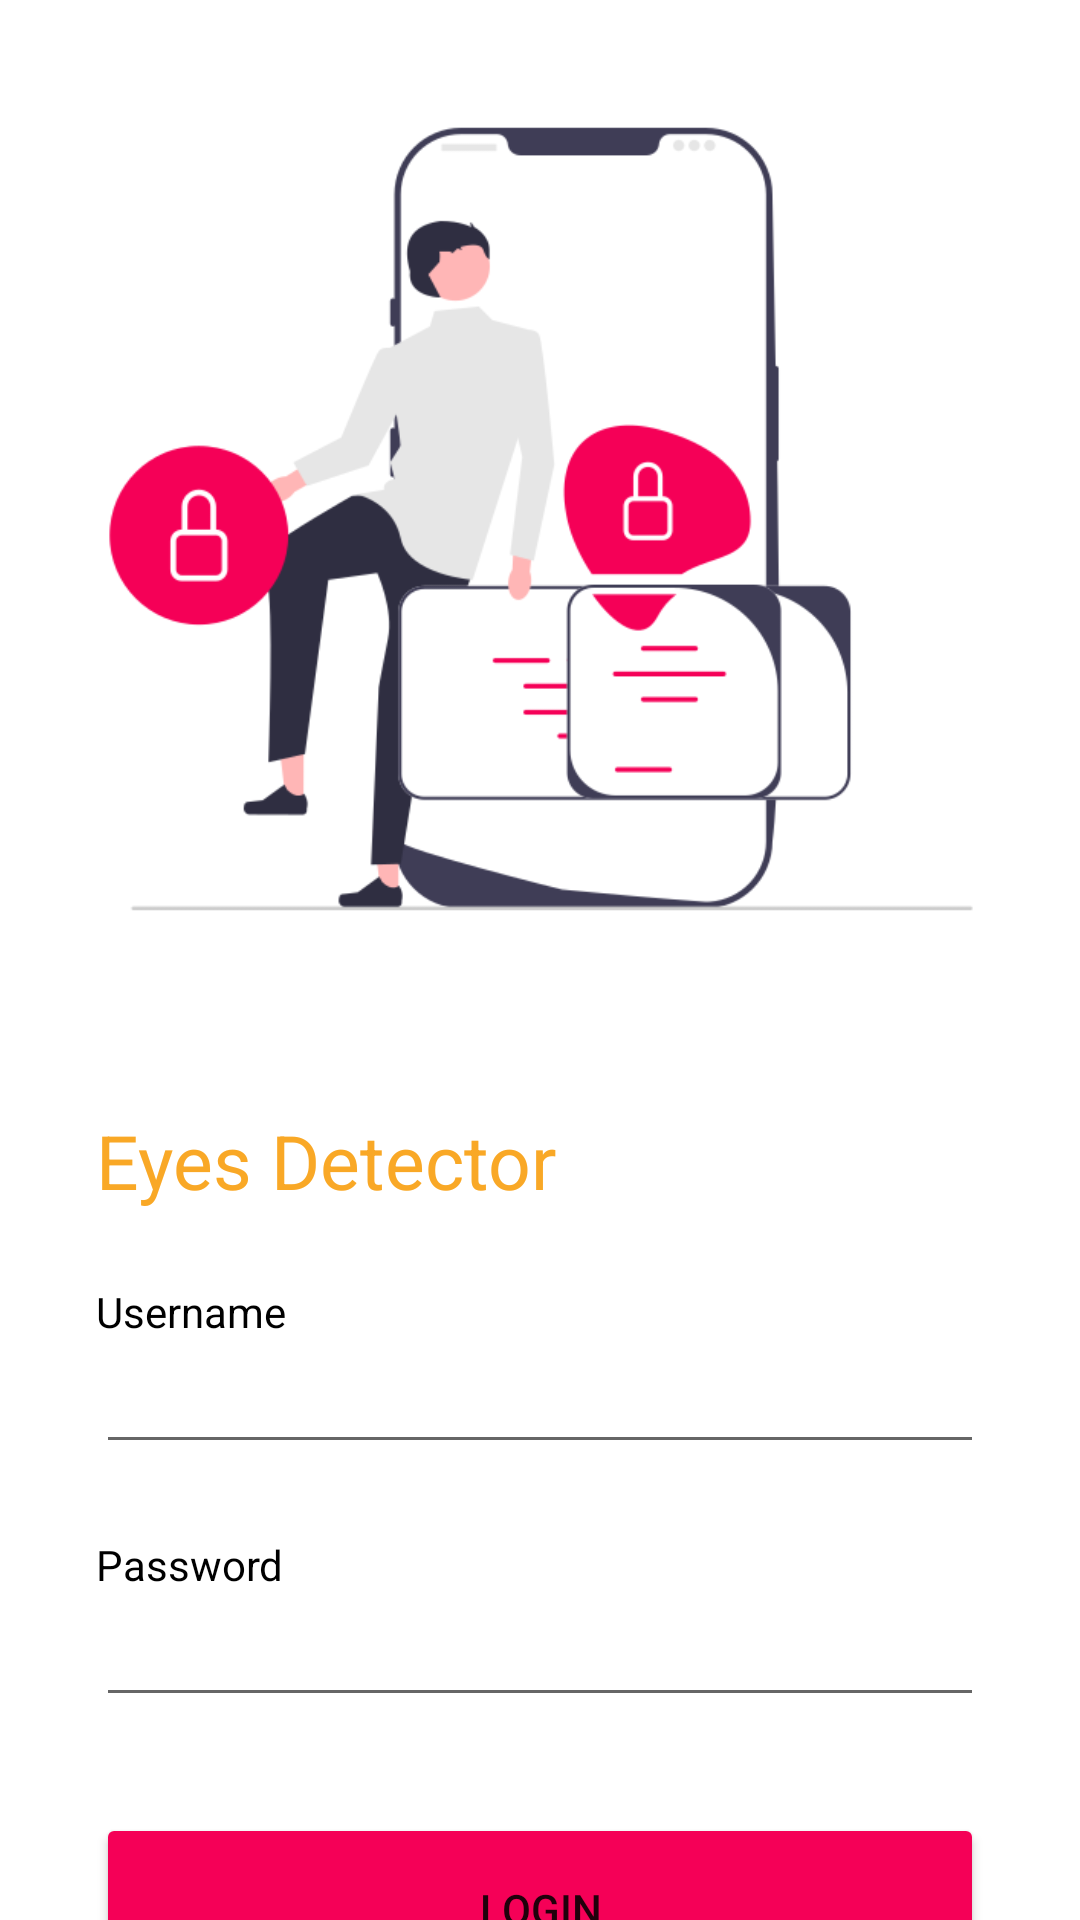

Android layout source for this screen:
<!-- AndroidManifest.xml: application theme Theme.EyeDetector -->
<!-- res/layout/activity_login.xml -->
<?xml version="1.0" encoding="utf-8"?>
<androidx.constraintlayout.widget.ConstraintLayout xmlns:android="http://schemas.android.com/apk/res/android"
    xmlns:app="http://schemas.android.com/apk/res-auto"
    xmlns:tools="http://schemas.android.com/tools"
    android:layout_width="match_parent"
    android:layout_height="match_parent"
    tools:context=".ui.login.LoginActivity">

    <ImageView
        android:id="@+id/imageView"
        android:layout_width="410dp"
        android:layout_height="346dp"
        app:layout_constraintEnd_toEndOf="parent"
        app:layout_constraintStart_toStartOf="parent"
        app:layout_constraintTop_toTopOf="parent"
        android:src="@drawable/login" />

    <TextView
        android:id="@+id/view_text"
        android:layout_width="wrap_content"
        android:layout_height="wrap_content"
        android:layout_marginStart="32dp"
        android:layout_marginTop="24dp"
        android:textSize="25dp"
        android:text="Eyes Detector"
        android:textColor="@color/secondary"
        app:layout_constraintStart_toStartOf="parent"
        app:layout_constraintTop_toBottomOf="@+id/imageView" />

    <TextView
        android:id="@+id/view_username"
        android:layout_width="wrap_content"
        android:layout_height="wrap_content"
        android:layout_marginStart="32dp"
        android:layout_marginTop="24dp"
        android:text="Username"
        android:textColor="@color/black"
        app:layout_constraintStart_toStartOf="parent"
        app:layout_constraintTop_toBottomOf="@+id/view_text" />


    <com.google.android.material.textfield.TextInputEditText
        android:id="@+id/edit_username"
        android:layout_width="match_parent"
        android:layout_height="wrap_content"
        android:layout_marginStart="32dp"
        android:layout_marginEnd="32dp"
        android:ems="10"
        android:inputType="text"
        app:layout_constraintEnd_toEndOf="parent"
        app:layout_constraintStart_toStartOf="parent"
        app:layout_constraintTop_toBottomOf="@+id/view_username"
        tools:ignore="SpeakableTextPresentCheck" />

    <TextView
        android:id="@+id/view_password"
        android:layout_width="wrap_content"
        android:layout_height="wrap_content"
        android:layout_marginStart="32dp"
        android:layout_marginTop="24dp"
        android:text="Password"
        android:textColor="@color/black"
        app:layout_constraintStart_toStartOf="parent"
        app:layout_constraintTop_toBottomOf="@+id/edit_username" />


    <com.google.android.material.textfield.TextInputEditText
        android:id="@+id/edit_password"
        android:layout_width="match_parent"
        android:layout_height="wrap_content"
        android:layout_marginStart="32dp"
        android:layout_marginEnd="32dp"
        android:ems="10"
        android:inputType="textPassword"
        app:layout_constraintEnd_toEndOf="parent"
        app:layout_constraintStart_toStartOf="parent"
        app:layout_constraintTop_toBottomOf="@+id/view_password"
        tools:ignore="SpeakableTextPresentCheck" />

    <Button
        android:id="@+id/button_login"
        android:layout_width="0dp"
        android:layout_height="64dp"
        android:layout_marginStart="32dp"
        android:layout_marginTop="32dp"
        android:layout_marginEnd="32dp"
        android:backgroundTint="@color/primary"
        android:text="Login"
        app:layout_constraintEnd_toEndOf="parent"
        app:layout_constraintHorizontal_bias="0.0"
        app:layout_constraintStart_toStartOf="parent"
        app:layout_constraintTop_toBottomOf="@+id/edit_password" />

    <TextView
        android:id="@+id/RegisterBtn"
        android:layout_width="wrap_content"
        android:layout_height="wrap_content"
        android:layout_marginTop="8dp"
        android:layout_marginBottom="16dp"
        android:text="Register"
        android:textColor="@color/black"
        android:textSize="15sp"
        android:textStyle="bold"
        app:layout_constraintBottom_toBottomOf="parent"
        app:layout_constraintEnd_toEndOf="parent"
        app:layout_constraintHorizontal_bias="0.498"
        app:layout_constraintStart_toStartOf="parent"
        app:layout_constraintTop_toBottomOf="@+id/button_login"
        app:layout_constraintVertical_bias="0.416" />

    <ProgressBar
        android:id="@+id/progress_bar"
        android:visibility="gone"
        tools:visibility="visible"
        android:layout_width="wrap_content"
        android:layout_height="wrap_content"
        app:layout_constraintBottom_toBottomOf="parent"
        app:layout_constraintEnd_toEndOf="parent"
        app:layout_constraintStart_toStartOf="parent"
        app:layout_constraintTop_toTopOf="parent" />



</androidx.constraintlayout.widget.ConstraintLayout>
<!-- resources referenced by this layout -->
<resources>
  <color name="black">#FF000000</color>
  <color name="primary">#F50057</color>
  <color name="secondary">#F9A826</color>
  <!-- drawable login: png bitmap (drawable, 29775 bytes) -->
  <style name="Theme.EyeDetector" parent="Theme.MaterialComponents.DayNight.NoActionBar">
          
          <item name="colorPrimary">@color/purple_500</item>
          <item name="colorPrimaryVariant">@color/purple_700</item>
          <item name="colorOnPrimary">@color/white</item>
          
          <item name="colorSecondary">@color/teal_200</item>
          <item name="colorSecondaryVariant">@color/teal_700</item>
          <item name="colorOnSecondary">@color/black</item>
          
          <item name="android:statusBarColor" tools:targetApi="l">?attr/colorPrimaryVariant</item>
          
      </style>
  <color name="purple_500">#FF6200EE</color>
  <color name="purple_700">#FF3700B3</color>
  <color name="white">#FFFFFFFF</color>
  <color name="teal_200">#FF03DAC5</color>
  <color name="teal_700">#FF018786</color>
</resources>
